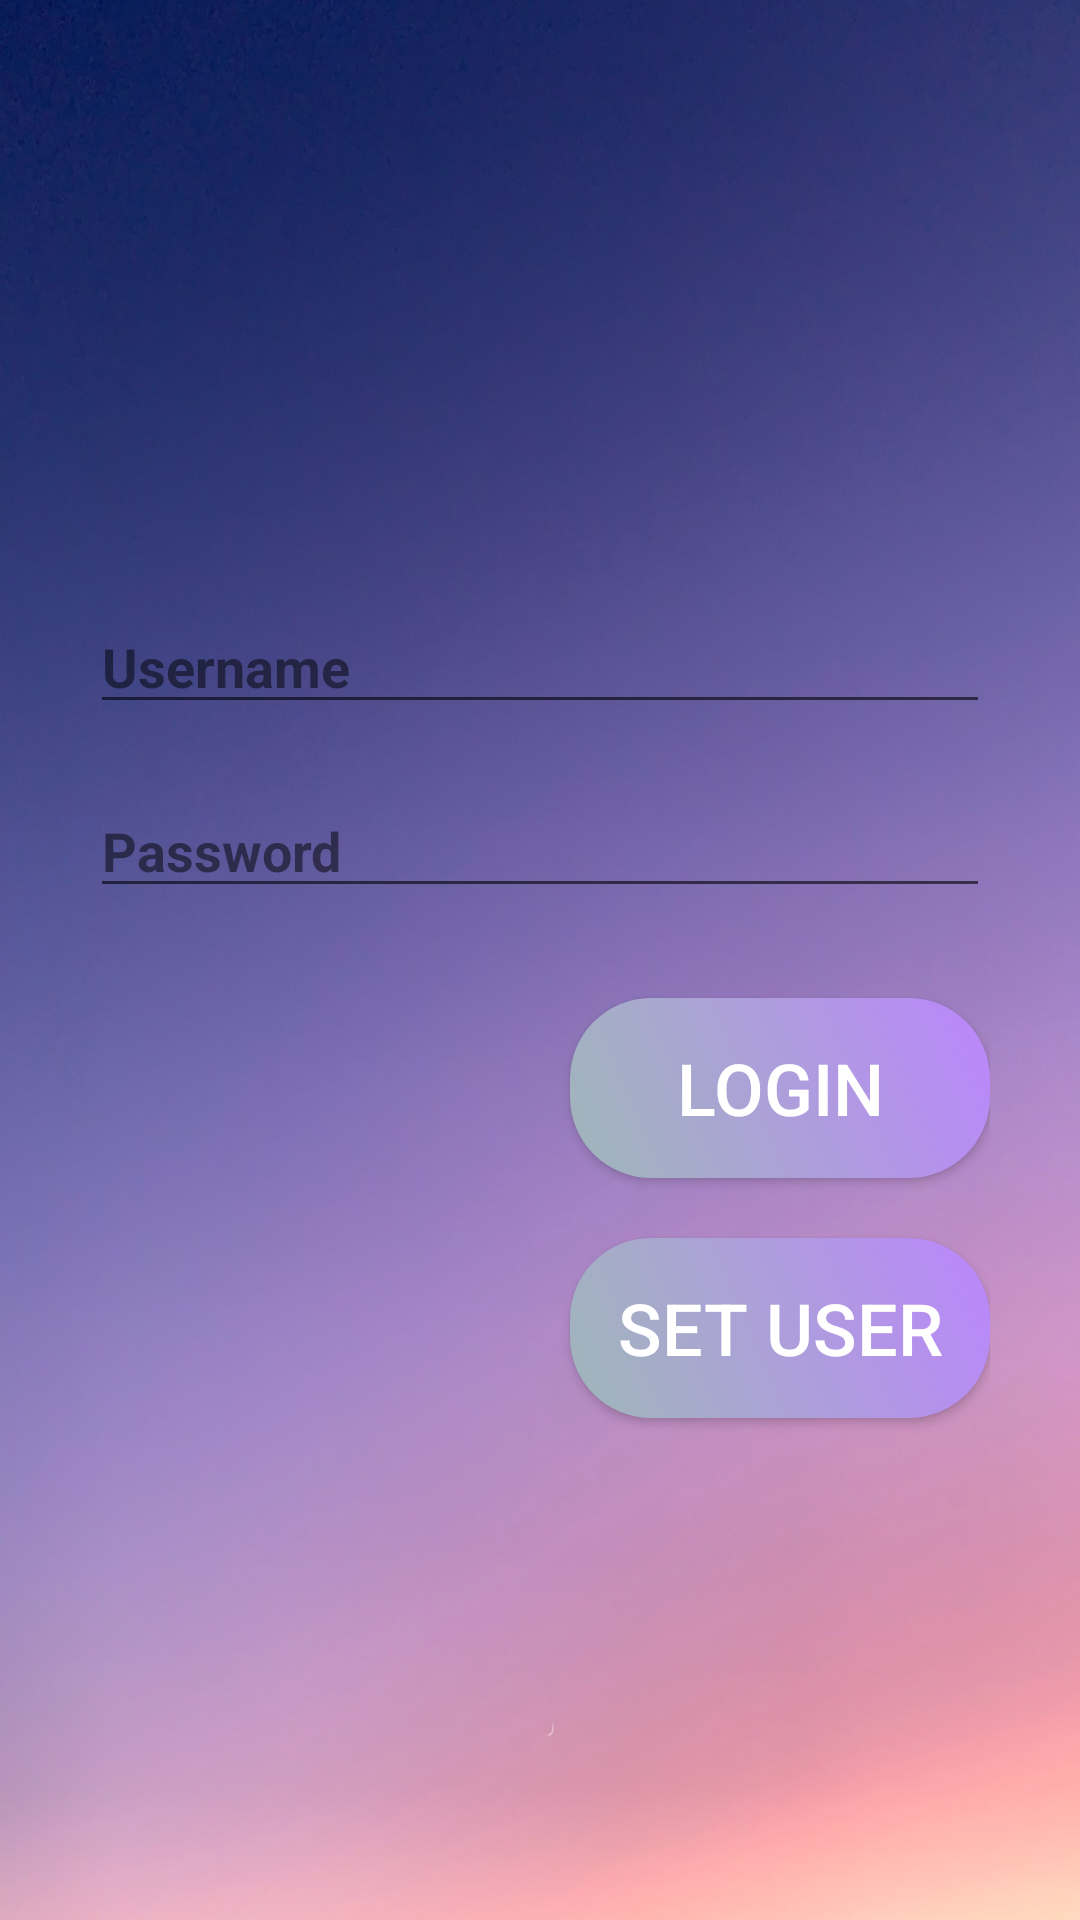

Here is an Android app screen rendered from its layout file. Give the layout XML and the strings, colors and styles it references.
<!-- AndroidManifest.xml: application theme Theme.TriviaProject -->
<!-- res/layout/activity_login.xml -->
<?xml version="1.0" encoding="utf-8"?>
<LinearLayout
    android:layout_width="match_parent"
    android:layout_height="match_parent"
    android:background="@drawable/back2"
    android:padding="30dp"
    android:orientation="vertical"
    xmlns:android="http://schemas.android.com/apk/res/android">

    <ImageView
        android:layout_width="wrap_content"
        android:layout_height="100dp"
        android:background="@drawable/trivialogo"
        android:layout_marginTop="10dp"/>

    <EditText
        android:id="@+id/ed_username"
        android:layout_width="match_parent"
        android:layout_height="wrap_content"
        android:hint="@string/ed_username"
        android:textStyle="bold"
        android:textColor="@color/purple_200"
        android:textColorHint="@color/transparent50"
        android:layout_marginTop="60dp" />

    <EditText
        android:id="@+id/ed_password"
        android:layout_width="match_parent"
        android:layout_height="wrap_content"
        android:hint="@string/ed_password"
        android:textStyle="bold"
        android:textColor="@color/purple_200"
        android:inputType="textPassword"
        android:textColorHint="@color/transparent50"
        android:layout_marginTop="20dp"/>

    <Button
        android:id="@+id/btn_login"
        android:layout_width="wrap_content"
        android:layout_height="60dp"
        android:layout_marginLeft="160dp"
        android:layout_marginTop="30dp"
        android:text="@string/btn_login"
        android:textColor="@color/white"
        android:textSize="24dp"
        android:background="@drawable/but_shape_selector"/>


    <Button
        android:id="@+id/btn_signup"
        android:layout_width="wrap_content"
        android:layout_height="60dp"
        android:layout_marginLeft="160dp"
        android:layout_marginTop="20dp"
        android:text="@string/btn_signup"
        android:textColor="@color/white"
        android:textSize="24dp"
        android:background="@drawable/but_shape_selector"/>




</LinearLayout>
<!-- resources referenced by this layout -->
<resources>
  <color name="purple_200">#FFBB86FC</color>
  <color name="transparent50">#80000000</color>
  <color name="white">#FFFFFFFF</color>
  <!-- drawable back2: jpeg bitmap (drawable, 105312 bytes) -->
  <!-- drawable but_shape_selector (drawable) -->
  <?xml version="1.0" encoding="utf-8"?>
  <selector xmlns:android="http://schemas.android.com/apk/res/android">
  <item android:state_pressed="false">
      <shape>
          <corners
              android:radius="27dp"/>
          <gradient android:angle="45"
              android:centerX="350"
              android:startColor="@color/opal"
              android:endColor="@color/purple_200"
              android:type="linear"/>
          <size android:width="182dp"
              android:height="54dp"/>
      </shape>
  </item>
  
      <item android:state_pressed="true">
          <shape>
              <corners
                  android:radius="27dp"/>
              <gradient android:angle="45"
                  android:centerX="350"
                  android:startColor="@color/purple_200"
                  android:endColor="@color/opal"
                  android:type="linear"/>
              <size android:width="182dp"
                  android:height="54dp"/>
  
          </shape>
  
      </item>
  </selector>
  <string name="btn_login">LOGIN</string>
  <string name="btn_signup">set user</string>
  <string name="ed_password">Password</string>
  <string name="ed_username">Username</string>
  <style name="Theme.TriviaProject" parent="Theme.AppCompat.DayNight.NoActionBar">
          
          <item name="colorPrimary">@color/red</item>
          <item name="colorOnPrimary">@color/white</item>
          
          <item name="colorSecondaryVariant">@color/teal_700</item>
          <item name="colorOnSecondary">@color/black</item>
          
          <item name="android:statusBarColor" tools:targetApi="l">?attr/colorPrimaryVariant</item>
          
      </style>
  <color name="opal">#9FB7B9</color>
  <color name="red">#FA0328</color>
  <color name="teal_700">#FF018786</color>
  <color name="black">#FF000000</color>
</resources>
